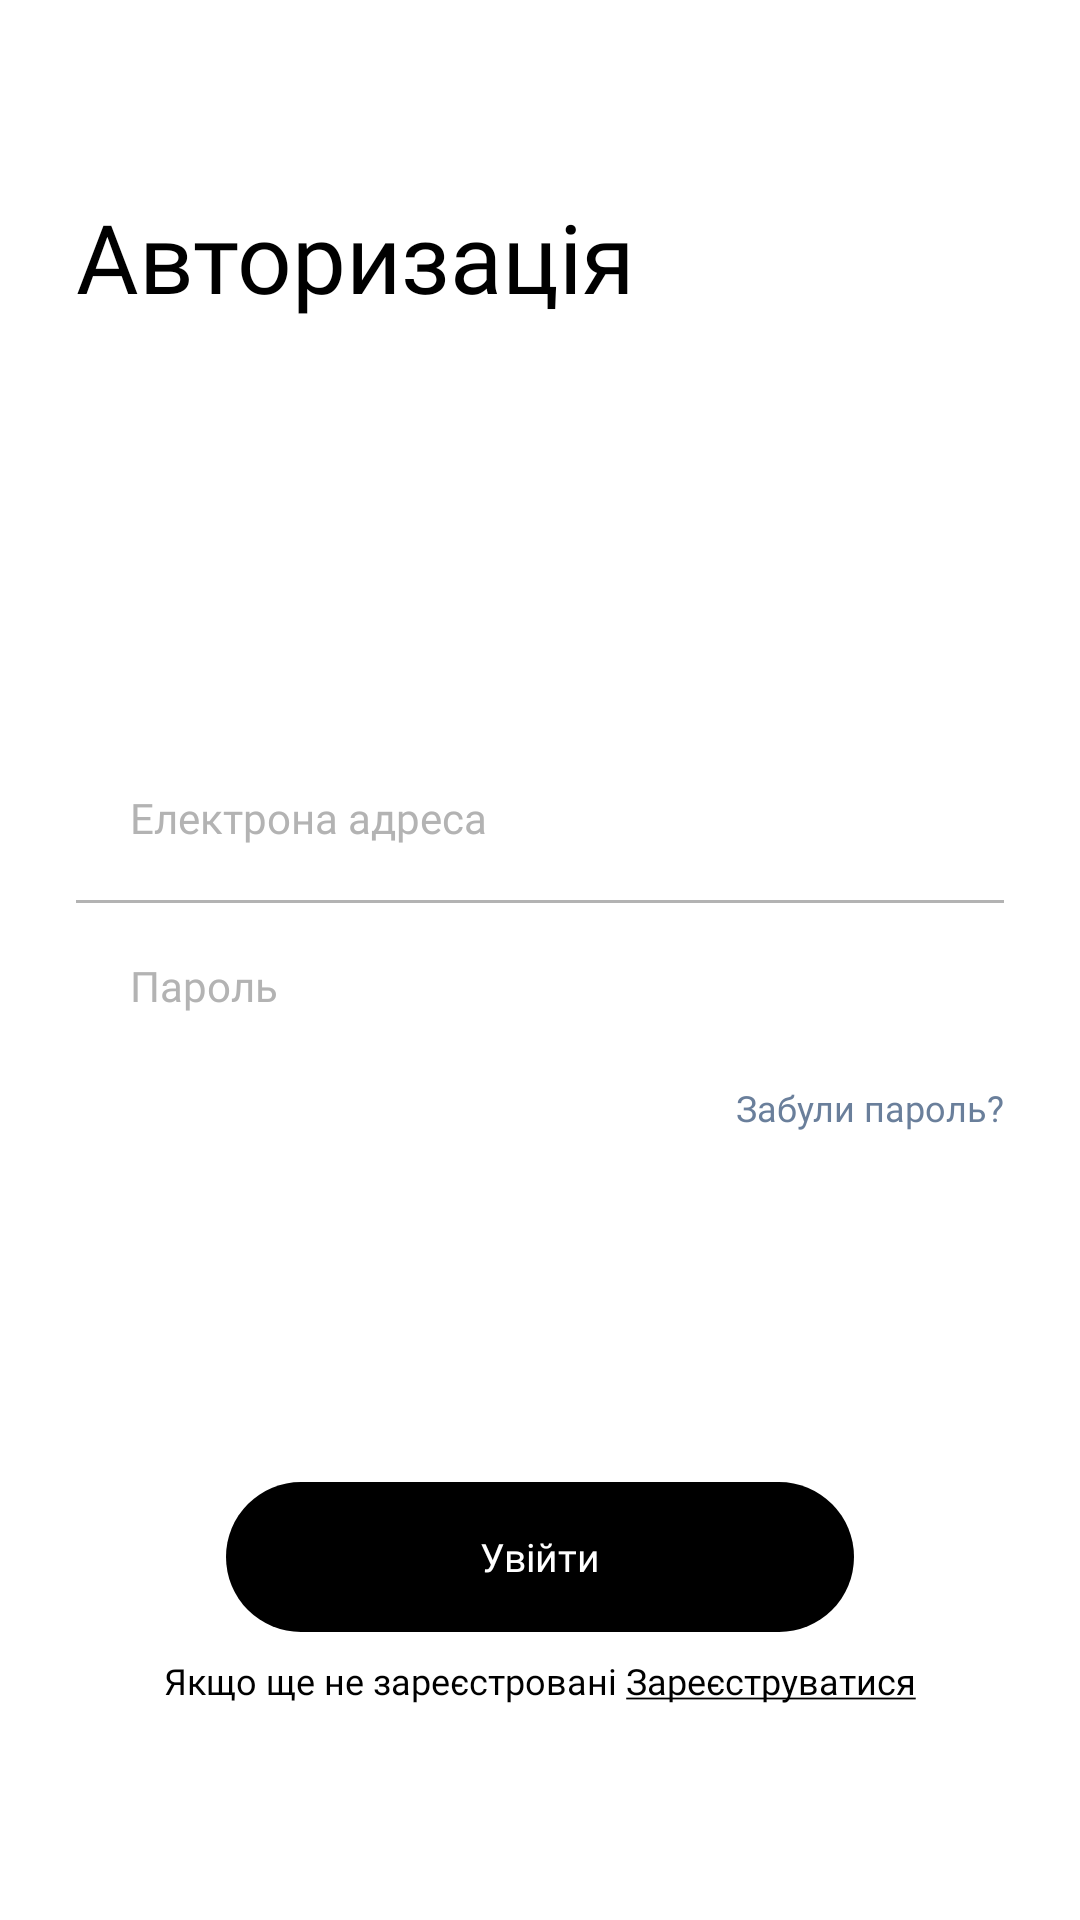

The Android layout XML behind this screen, and the referenced resources:
<!-- AndroidManifest.xml: fallback theme Theme.MaterialComponents.DayNight.NoActionBar -->
<!-- res/layout/fragment_login.xml -->
<?xml version="1.0" encoding="utf-8"?>
<androidx.constraintlayout.widget.ConstraintLayout xmlns:android="http://schemas.android.com/apk/res/android"
    xmlns:app="http://schemas.android.com/apk/res-auto"
    android:layout_width="match_parent"
    android:layout_height="match_parent">

    <TextView
        android:id="@+id/tv_tittletext"
        android:layout_width="wrap_content"
        android:layout_height="wrap_content"
        android:fontFamily="@font/e_ukraine_regular"
        android:text="Авторизація"
        android:textColor="@android:color/black"
        android:textSize="32sp"
        app:layout_constraintStart_toStartOf="@+id/guideline_vertical_left"
        app:layout_constraintTop_toTopOf="@+id/guideline_horizontal_text" />

    <LinearLayout
        android:id="@+id/linearLayout"
        android:layout_width="0dp"
        android:layout_height="wrap_content"
        android:background="@drawable/bg_white"
        android:orientation="vertical"
        app:layout_constraintBottom_toTopOf="@+id/bth_login"
        app:layout_constraintEnd_toEndOf="@+id/guideline_vertical_right"
        app:layout_constraintStart_toStartOf="@+id/guideline_vertical_left"
        app:layout_constraintTop_toBottomOf="@+id/tv_tittletext">

        <EditText
            android:id="@+id/et_email_address"
            android:layout_width="match_parent"
            android:layout_height="55dp"
            android:background="@null"
            android:fontFamily="@font/e_ukraine_regular"
            android:hint="Електрона адреса"
            android:inputType="text"
            android:maxLength="40"
            android:paddingHorizontal="18dp"
            android:textColor="@color/black"
            android:textColorHint="@color/gray_hint_text"
            android:textSize="14sp" />

        <View
            android:layout_width="match_parent"
            android:layout_height="1dp"
            android:background="@color/gray_hint_text" />

        <EditText
            android:id="@+id/et_password"
            android:layout_width="match_parent"
            android:layout_height="55dp"
            android:background="@null"
            android:fontFamily="@font/e_ukraine_regular"
            android:hint="Пароль"
            android:maxLength="40"
            android:inputType="text"
            android:paddingHorizontal="18dp"
            android:textColor="@color/black"
            android:textColorHint="@color/gray_hint_text"
            android:textSize="14sp" />
    </LinearLayout>

    <TextView
        android:id="@+id/tv_message"
        android:layout_width="0dp"
        android:layout_height="wrap_content"
        android:layout_marginTop="5dp"
        android:fontFamily="@font/e_ukraine_regular"
        android:gravity="center"
        android:text=""
        android:visibility="gone"
        android:textColor="@color/blue_hint_text"
        android:textSize="10sp"
        app:layout_constraintStart_toStartOf="@+id/guideline_vertical_left"
        app:layout_constraintEnd_toEndOf="@+id/guideline_vertical_right"
        app:layout_constraintTop_toBottomOf="@id/linearLayout" />

    <TextView
        android:id="@+id/tv_reset_password"
        android:layout_width="wrap_content"
        android:layout_height="wrap_content"
        android:clickable="true"
        android:focusable="true"
        android:layout_marginTop="5dp"
        android:fontFamily="@font/e_ukraine_light"
        android:text="Забули пароль?"
        android:textColor="@color/blue_hint_text"
        android:textSize="12sp"
        app:layout_constraintEnd_toEndOf="@+id/guideline_vertical_right"
        app:layout_constraintTop_toBottomOf="@+id/tv_message" />

    <androidx.appcompat.widget.AppCompatButton
        android:id="@+id/bth_login"
        android:layout_width="0dp"
        android:layout_height="50dp"
        android:background="@drawable/bg_black"
        android:text="Увійти"
        android:textAllCaps="false"
        android:textColor="@color/white"
        android:textSize="13sp"
        android:fontFamily="@font/e_ukraine_regular"
        android:gravity="center"
        android:stateListAnimator="@null"
        android:layout_marginStart="50dp"
        android:layout_marginEnd="50dp"
        app:layout_constraintStart_toStartOf="@+id/guideline_vertical_left"
        app:layout_constraintEnd_toEndOf="@+id/guideline_vertical_right"
        app:layout_constraintBottom_toBottomOf="@id/guideline_horizontal_button"/>

    <TextView
        android:id="@+id/tv_to_registration"
        android:layout_width="wrap_content"
        android:layout_height="wrap_content"
        android:layout_marginStart="50dp"
        android:layout_marginEnd="50dp"
        android:layout_marginTop="8dp"
        android:fontFamily="@font/e_ukraine_light"
        android:text="@string/bth_to_login"
        android:textColor="@android:color/black"
        android:textSize="12sp"
        android:clickable="true"
        android:focusable="true"
        app:layout_constraintEnd_toEndOf="@+id/guideline_vertical_right"
        app:layout_constraintStart_toStartOf="@+id/guideline_vertical_left"
        app:layout_constraintTop_toBottomOf="@+id/bth_login" />

    <androidx.constraintlayout.widget.Guideline
        android:id="@+id/guideline_horizontal_text"
        android:layout_width="wrap_content"
        android:layout_height="wrap_content"
        android:orientation="horizontal"
        app:layout_constraintGuide_percent="0.1" />

    <androidx.constraintlayout.widget.Guideline
        android:id="@+id/guideline_horizontal_button"
        android:layout_width="wrap_content"
        android:layout_height="wrap_content"
        android:orientation="horizontal"
        app:layout_constraintGuide_percent="0.85" />

    <androidx.constraintlayout.widget.Guideline
        android:id="@+id/guideline_vertical_left"
        android:layout_width="wrap_content"
        android:layout_height="wrap_content"
        android:orientation="vertical"
        app:layout_constraintGuide_percent="0.07" />

    <androidx.constraintlayout.widget.Guideline
        android:id="@+id/guideline_vertical_right"
        android:layout_width="wrap_content"
        android:layout_height="wrap_content"
        android:orientation="vertical"
        app:layout_constraintGuide_percent="0.93" />
</androidx.constraintlayout.widget.ConstraintLayout>
<!-- resources referenced by this layout -->
<resources>
  <color name="black">#000000</color>
  <color name="blue_hint_text">#6A7F9B</color>
  <color name="gray_hint_text">#B3B3B3</color>
  <color name="white">#FFFFFFFF</color>
  <!-- drawable bg_black (drawable) -->
  <?xml version="1.0" encoding="utf-8"?>
  <shape xmlns:android="http://schemas.android.com/apk/res/android"
      android:shape="rectangle">
      <solid android:color="@color/black"/>
      <corners android:radius="30dp"/>
  </shape>
  <!-- drawable bg_white (drawable) -->
  <?xml version="1.0" encoding="utf-8"?>
  <shape xmlns:android="http://schemas.android.com/apk/res/android"
      android:shape="rectangle">
      <solid android:color="@color/white"/>
      <corners android:radius="15dp"/>
  </shape>
  <string name="bth_to_login">Якщо ще не зареєстровані <u>Зареєструватися</u></string>
</resources>
